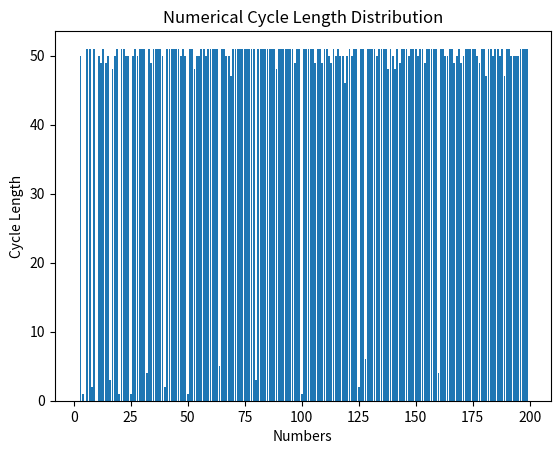

The script that saved this image:
# [redacted]

"""
PROBLEM STATEMENT:
Repeating Decimals

Given a rational number n/m, its decimal expansion either repeats or terminates.
Example: 1/11 = 0.(09), 1/2 = 0.5.

Tasks:
1. Implement a function that returns the cycle length L of n/m.
   Terminating decimals have L = 0.

2. Plot L as a function of the denominator d for 1/d, with d = 2...1000.

3. Plot the distribution of L for d = 2...1000.

4. Comment on any patterns observed.

a0 = 3
a = 1 / 3 = 0.33333333333  .....
whole = 1 // 3 = 0
exponent = a - whole = 0.33333333 ....
a = exponent * 10 = 3.3333333  ....
whole = a - exponent = 3
exponent = a - whole = 0.33333333 ....


"""
import math
import matplotlib.pyplot as plt

def repeating_decimals(a0):
    """
    Returns the cycle length of a rational fraction 1/a0 with a0 user-supplied

    For practical purposes, I have included a cut-off of 50 for the cycle length,
    particularly with infintely reapeating decimals in mind.
    """
    if a0 == 1:
        print(1)
        return
    L = -1
    a = 1 / a0 # 0.3333333333

    while True and L <= 50: 
        whole = math.floor(a)  # 0
        exponent = a - whole # 0.3333333333
        # print(f"{whole} : {exponent}")
        if exponent <= 0:
            break
        a = exponent * 10 # 3.333333333
        L += 1
    return L

# #%% Test
# print(repeating_decimals(3))

#%% Simulate
lengths = []
N = 200
for n in range(2,N):
    lengths.append(repeating_decimals(n))

plt.bar(range(2,N), lengths)
plt.xlabel("Numbers")
plt.ylabel("Cycle Length")
plt.title("Numerical Cycle Length Distribution")
plt.show()
